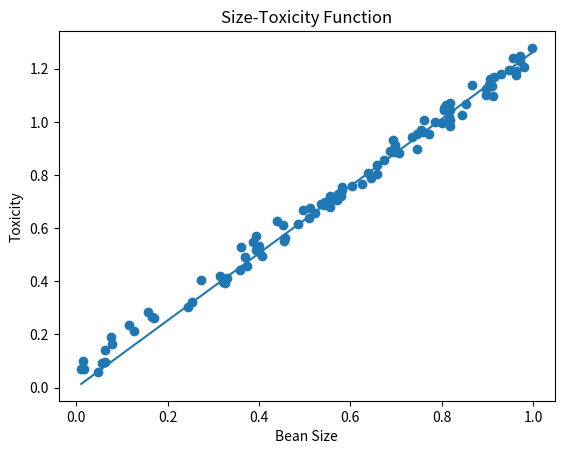

Python code for this plot:
from matplotlib import pyplot as plt
import numpy as np

Beans_count = 100


def get_beans(counts):
    xs = np.random.rand(counts)
    xs = np.sort(xs)
    ys = [1.2 * x + np.random.rand() / 10 for x in xs]
    return xs, ys


xs, ys = get_beans(Beans_count)
print(xs)
print(ys)

plt.title("Size-Toxicity Function", fontsize=12)
plt.xlabel("Bean Size")
plt.ylabel("Toxicity")

w = 0.5
alpha = 0.05

# 为了更精确w，可以多此尝试迭代步长，修正权重值
for i in range(100):
    for i in range(Beans_count):
        x = xs[i]
        y_pre = w * x
        # 前面是步长
        w = (ys[i] - y_pre) * w * alpha + w

# 绘制预测线
y_pre = w * xs
plt.plot(xs, y_pre)

# 绘制豆豆点
plt.scatter(xs, ys)
plt.show()
